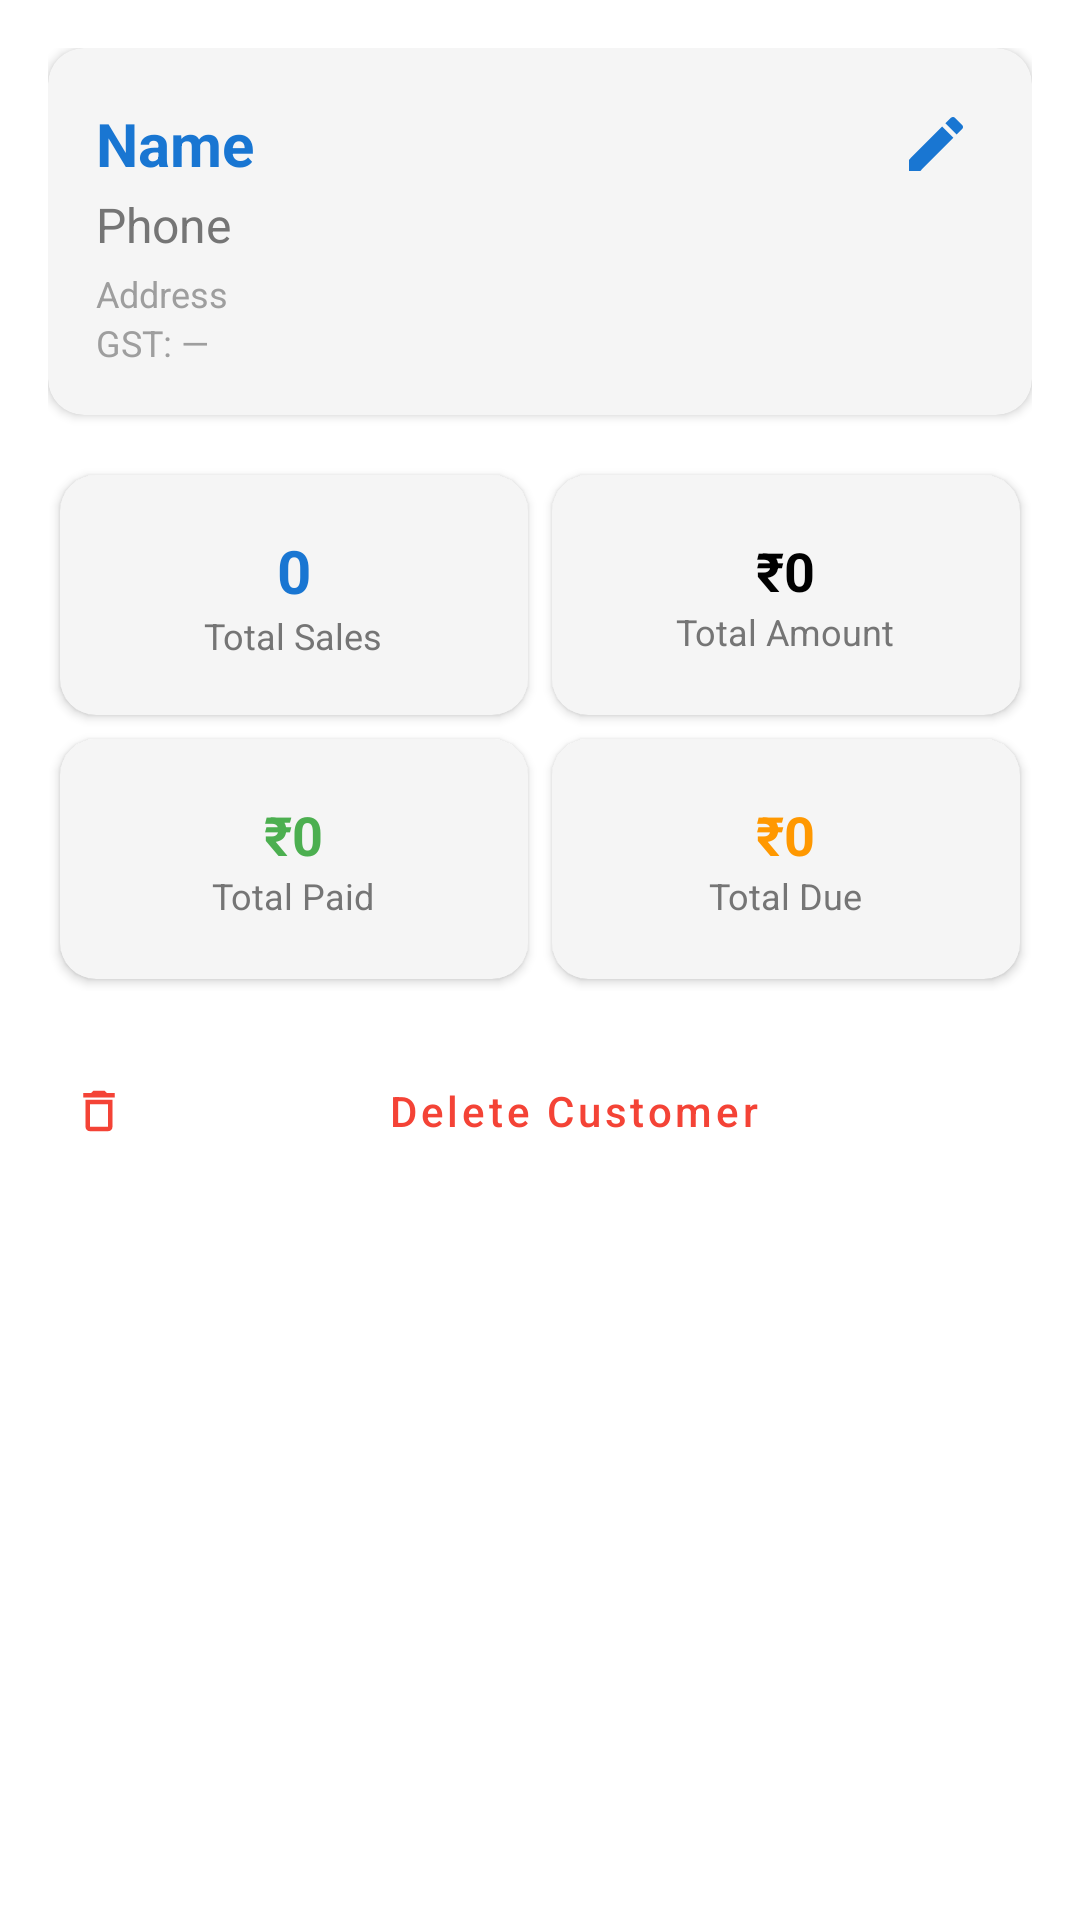

Reconstruct the res/layout file that produces this screen, plus the resources it refers to.
<!-- AndroidManifest.xml: application theme Theme.SmartTireInventory -->
<!-- res/layout/view_customer_detail_header.xml -->
<?xml version="1.0" encoding="utf-8"?>
<LinearLayout xmlns:android="http://schemas.android.com/apk/res/android"
    xmlns:app="http://schemas.android.com/apk/res-auto"
    android:layout_width="match_parent"
    android:layout_height="wrap_content"
    android:orientation="vertical"
    android:padding="16dp">

    
    <androidx.cardview.widget.CardView
        android:layout_width="match_parent"
        android:layout_height="wrap_content"
        android:layout_marginBottom="16dp"
        app:cardCornerRadius="12dp"
        app:cardElevation="2dp"
        app:cardBackgroundColor="@color/card_background">
        <LinearLayout
            android:layout_width="match_parent"
            android:layout_height="wrap_content"
            android:orientation="vertical"
            android:padding="16dp">

            <LinearLayout
                android:layout_width="match_parent"
                android:layout_height="wrap_content"
                android:orientation="horizontal"
                android:gravity="center_vertical">
                <TextView
                    android:id="@+id/tvName"
                    android:layout_width="0dp"
                    android:layout_height="wrap_content"
                    android:layout_weight="1"
                    android:textColor="@color/primary"
                    android:textSize="20sp"
                    android:textStyle="bold"
                    android:text="Name"/>
                <ImageButton
                    android:id="@+id/btnEdit"
                    android:layout_width="32dp"
                    android:layout_height="32dp"
                    android:background="?attr/selectableItemBackgroundBorderless"
                    android:src="@drawable/ic_edit"
                    app:tint="@color/primary"/>
            </LinearLayout>

            <TextView
                android:id="@+id/tvPhone"
                android:layout_width="wrap_content"
                android:layout_height="wrap_content"
                android:textColor="@color/text_secondary"
                android:textSize="16sp"
                android:text="Phone"/>
            <TextView
                android:id="@+id/tvAddress"
                android:layout_width="wrap_content"
                android:layout_height="wrap_content"
                android:textColor="@color/text_hint"
                android:textSize="12sp"
                android:layout_marginTop="4dp"
                android:text="Address"/>
            <TextView
                android:id="@+id/tvGst"
                android:layout_width="wrap_content"
                android:layout_height="wrap_content"
                android:textColor="@color/text_hint"
                android:textSize="12sp"
                android:text="GST: —"/>
        </LinearLayout>
    </androidx.cardview.widget.CardView>

    
    <GridLayout
        android:layout_width="match_parent"
        android:layout_height="wrap_content"
        android:columnCount="2"
        android:useDefaultMargins="true"
        android:layout_marginBottom="16dp">

        <androidx.cardview.widget.CardView
            android:layout_width="0dp" android:layout_height="80dp"
            android:layout_columnWeight="1"
            app:cardCornerRadius="12dp"
            app:cardBackgroundColor="@color/card_background"
            app:cardElevation="2dp">
            <LinearLayout android:layout_width="match_parent" android:layout_height="match_parent"
                android:orientation="vertical" android:gravity="center">
                <TextView android:id="@+id/tvTotalSales" android:layout_width="wrap_content"
                    android:layout_height="wrap_content" android:text="0"
                    android:textSize="20sp" android:textStyle="bold"
                    android:textColor="@color/primary"/>
                <TextView android:layout_width="wrap_content" android:layout_height="wrap_content"
                    android:text="Total Sales" android:textColor="@color/text_secondary"
                    android:textSize="12sp"/>
            </LinearLayout>
        </androidx.cardview.widget.CardView>

        <androidx.cardview.widget.CardView
            android:layout_width="0dp" android:layout_height="80dp"
            android:layout_columnWeight="1"
            app:cardCornerRadius="12dp"
            app:cardBackgroundColor="@color/card_background"
            app:cardElevation="2dp">
            <LinearLayout android:layout_width="match_parent" android:layout_height="match_parent"
                android:orientation="vertical" android:gravity="center">
                <TextView android:id="@+id/tvTotalAmount" android:layout_width="wrap_content"
                    android:layout_height="wrap_content" android:text="₹0"
                    android:textSize="18sp" android:textStyle="bold"
                    android:textColor="@color/text_primary"/>
                <TextView android:layout_width="wrap_content" android:layout_height="wrap_content"
                    android:text="Total Amount" android:textColor="@color/text_secondary"
                    android:textSize="12sp"/>
            </LinearLayout>
        </androidx.cardview.widget.CardView>

        <androidx.cardview.widget.CardView
            android:layout_width="0dp" android:layout_height="80dp"
            android:layout_columnWeight="1"
            app:cardCornerRadius="12dp"
            app:cardBackgroundColor="@color/card_background"
            app:cardElevation="2dp">
            <LinearLayout android:layout_width="match_parent" android:layout_height="match_parent"
                android:orientation="vertical" android:gravity="center">
                <TextView android:id="@+id/tvTotalPaid" android:layout_width="wrap_content"
                    android:layout_height="wrap_content" android:text="₹0"
                    android:textSize="18sp" android:textStyle="bold"
                    android:textColor="@color/success"/>
                <TextView android:layout_width="wrap_content" android:layout_height="wrap_content"
                    android:text="Total Paid" android:textColor="@color/text_secondary"
                    android:textSize="12sp"/>
            </LinearLayout>
        </androidx.cardview.widget.CardView>

        <androidx.cardview.widget.CardView
            android:layout_width="0dp" android:layout_height="80dp"
            android:layout_columnWeight="1"
            app:cardCornerRadius="12dp"
            app:cardBackgroundColor="@color/card_background"
            app:cardElevation="2dp">
            <LinearLayout android:layout_width="match_parent" android:layout_height="match_parent"
                android:orientation="vertical" android:gravity="center">
                <TextView android:id="@+id/tvTotalDue" android:layout_width="wrap_content"
                    android:layout_height="wrap_content" android:text="₹0"
                    android:textSize="18sp" android:textStyle="bold"
                    android:textColor="@color/warning"/>
                <TextView android:layout_width="wrap_content" android:layout_height="wrap_content"
                    android:text="Total Due" android:textColor="@color/text_secondary"
                    android:textSize="12sp"/>
            </LinearLayout>
        </androidx.cardview.widget.CardView>

    </GridLayout>

    <com.google.android.material.button.MaterialButton
        android:id="@+id/btnPayNow"
        android:layout_width="match_parent"
        android:layout_height="48dp"
        android:layout_marginBottom="16dp"
        android:text="Record Payment"
        android:textAllCaps="false"
        android:visibility="gone"
        app:cornerRadius="8dp"
        app:backgroundTint="@color/success"
        app:icon="@drawable/ic_money"
        app:iconGravity="textStart"/>

    <com.google.android.material.button.MaterialButton
        android:id="@+id/btnDelete"
        style="@style/Widget.MaterialComponents.Button.TextButton"
        android:layout_width="match_parent"
        android:layout_height="wrap_content"
        android:text="Delete Customer"
        android:textColor="@color/error"
        android:textAllCaps="false"
        app:icon="@drawable/ic_delete"
        app:iconTint="@color/error"
        android:layout_marginBottom="16dp"/>

</LinearLayout>
<!-- resources referenced by this layout -->
<resources>
  <color name="card_background">#F5F5F5</color>
  <color name="error">#F44336</color>
  <color name="primary">#1976D2</color>
  <color name="success">#4CAF50</color>
  <color name="text_hint">#9E9E9E</color>
  <color name="text_primary">#000000</color>
  <color name="text_secondary">#757575</color>
  <color name="warning">#FF9800</color>
  <!-- drawable ic_delete (drawable) -->
  <vector xmlns:android="http://schemas.android.com/apk/res/android"
      android:width="24dp"
      android:height="24dp"
      android:viewportWidth="24"
      android:viewportHeight="24">
      <path
          android:fillColor="#FF000000"
          android:pathData="M16,9v10H8V9h8m-1.5,-6h-5l-1,1H5v2h14V4h-3.5l-1,-1zM18,7H6v12c0,1.1 0.9,2 2,2h8c1.1,0 2,-0.9 2,-2V7z" />
  </vector>
  <!-- drawable ic_edit (drawable) -->
  <vector xmlns:android="http://schemas.android.com/apk/res/android"
      android:width="24dp"
      android:height="24dp"
      android:viewportWidth="24"
      android:viewportHeight="24">
      <path
          android:fillColor="#FF000000"
          android:pathData="M3,17.25V21h3.75L17.81,9.94l-3.75,-3.75L3,17.25zM20.71,7.04c0.39,-0.39 0.39,-1.02 0 -1.41l-2.34,-2.34c-0.39,-0.39 -1.02,-0.39 -1.41,0l-1.83,1.83 3.75,3.75 1.83,-1.83z" />
  </vector>
  <!-- drawable ic_money (drawable) -->
  <?xml version="1.0" encoding="utf-8"?>
  <vector xmlns:android="http://schemas.android.com/apk/res/android"
      android:width="24dp"
      android:height="24dp"
      android:viewportWidth="24"
      android:viewportHeight="24"
      android:tint="?attr/colorControlNormal">
      <path
          android:fillColor="@android:color/white"
          android:pathData="M11.8,10.9c-2.27,-0.59 -3,-1.2 -3,-2.15 0,-1.09 1.01,-1.85 2.7,-1.85 1.78,0 2.44,0.85 2.5,2.1h2.21c-0.07,-1.72 -1.12,-3.3 -3.21,-3.81V3h-3v2.16c-1.94,0.42 -3.5,1.68 -3.5,3.61 0,2.31 1.91,3.46 4.7,4.13 2.5,0.6 3,1.48 3,2.41 0,0.69 -0.49,1.79 -2.7,1.79 -2.06,0 -2.87,-0.92 -2.98,-2.1h-2.2c0.12,2.19 1.76,3.42 3.68,3.83V21h3v-2.15c1.95,-0.37 3.5,-1.5 3.5,-3.55 0,-2.84 -2.43,-3.81 -4.7,-4.4z"/>
  </vector>
  <style name="Theme.SmartTireInventory" parent="Base.Theme.SmartTireInventory" />
  <style name="Base.Theme.SmartTireInventory" parent="Theme.Material3.Light.NoActionBar">
          
          <item name="colorPrimary">@color/primary</item>
          <item name="colorPrimaryDark">@color/primary_dark</item>
          <item name="colorAccent">@color/accent</item>
  
          
          <item name="android:colorBackground">@color/background</item>
          <item name="colorSurface">@color/surface</item>
  
          
          <item name="android:textColorPrimary">@color/text_primary</item>
          <item name="android:textColorSecondary">@color/text_secondary</item>
          <item name="android:textColorHint">@color/text_hint</item>
  
          
          <item name="android:statusBarColor">@color/primary_dark</item>
          <item name="android:windowLightStatusBar">false</item>
  
          
          <item name="android:navigationBarColor">@color/background</item>
      </style>
  <color name="primary_dark">#0D47A1</color>
  <color name="accent">#1E88E5</color>
  <color name="background">#FFFFFF</color>
  <color name="surface">#FFFFFF</color>
</resources>
